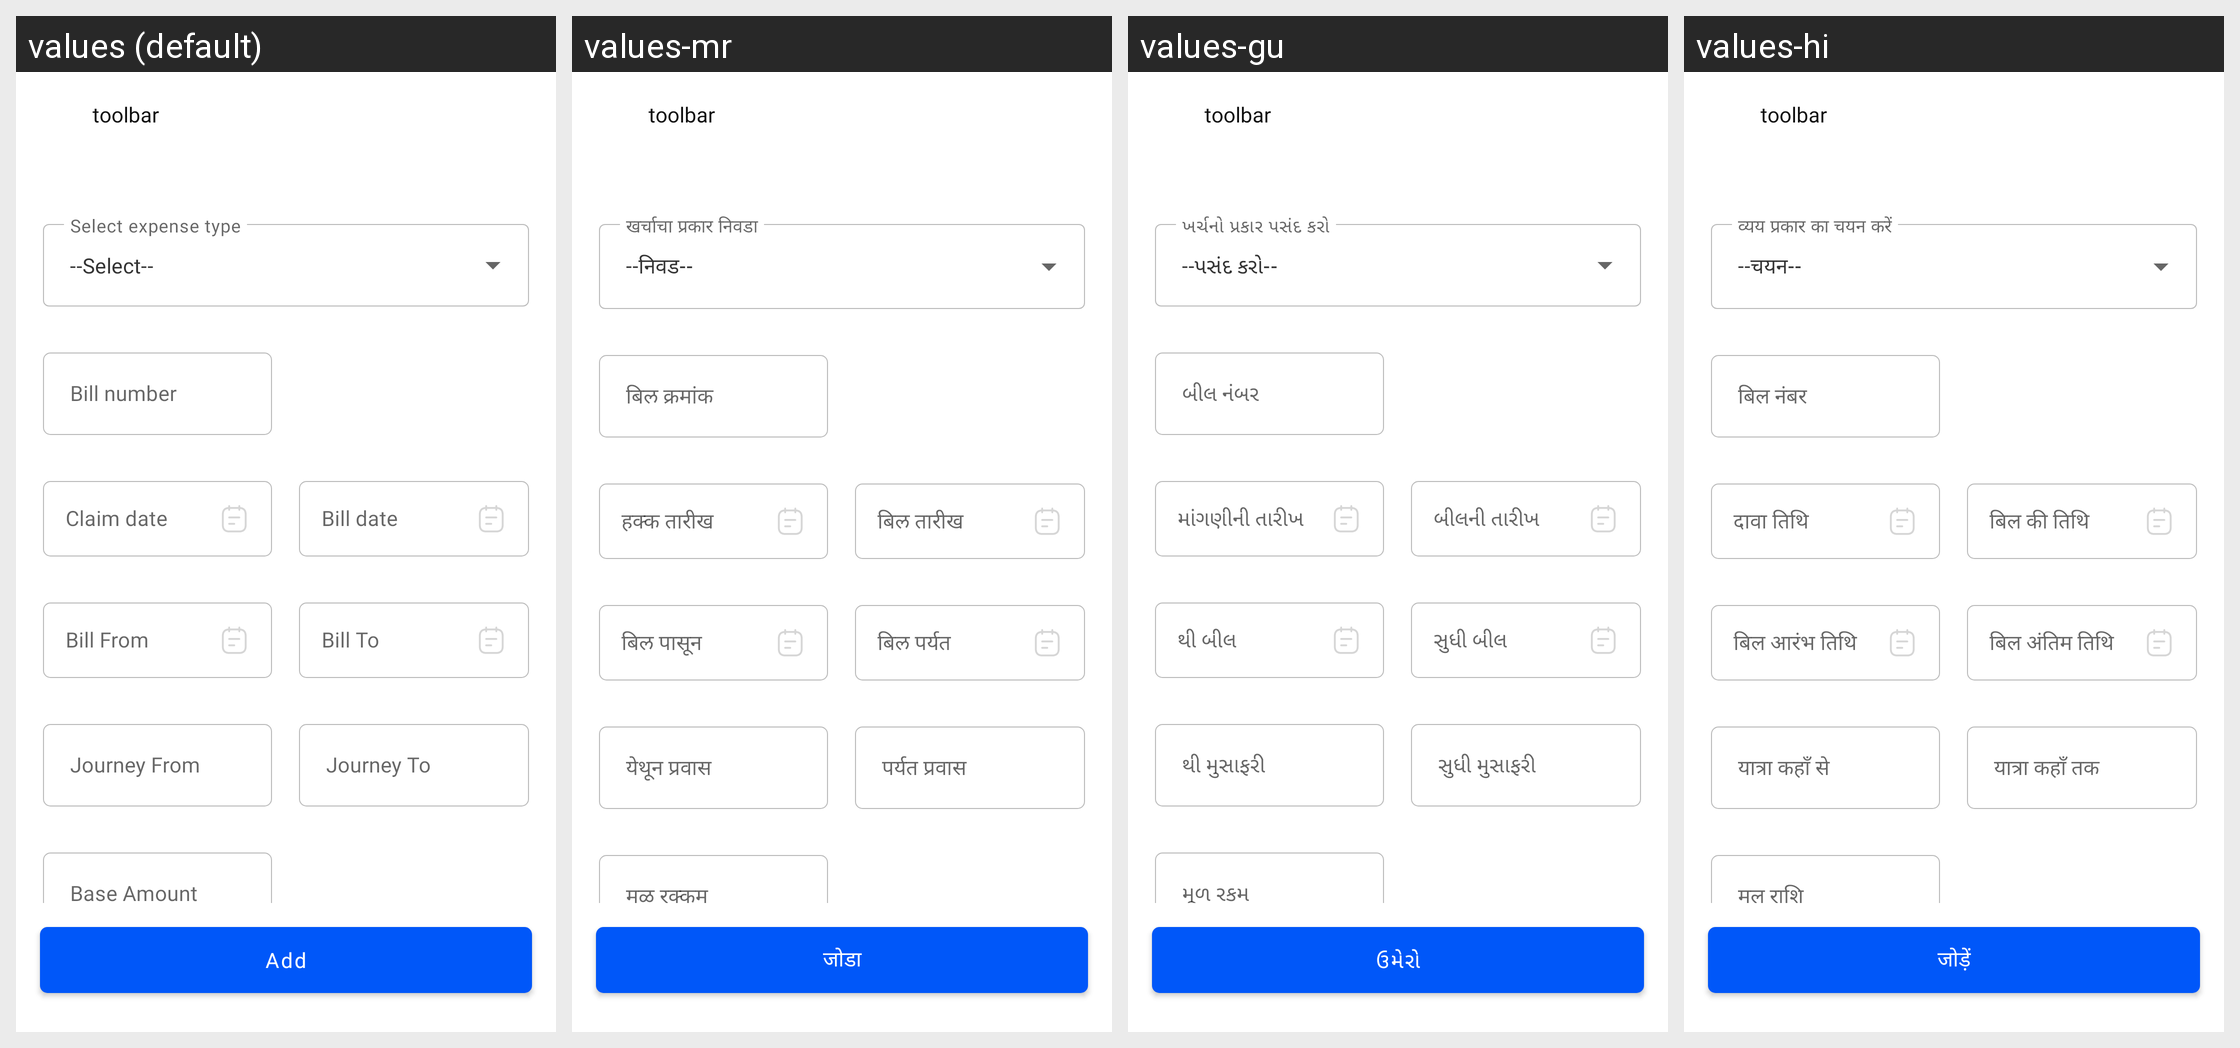

This grid shows one Android layout under several languages. Give, for every string resource on the screen, its name, the default text and each shown locale's text.
Android screen res/layout/activity_add_reimbursement.xml rendered under 4 locales, left to right: values (default), values-mr, values-gu, values-hi. Device: Nexus 5 (rendered at 1080×1920; each locale shown at half size, 540×960, under a caption strip naming it); theme Theme.MaterialComponents.DayNight.NoActionBar.
Strings drawn on this screen, with the default value and each locale's value (text and hints the layout hard-codes, and strings that could not be matched under every locale, appear in the picture but are not listed):

Select
  values: --Select--
  values-mr: --निवड--
  values-gu: --પસંદ કરો--
  values-hi: --चयन--

bill_number
  values: Bill number
  values-mr: बिल क्रमांक
  values-gu: બીલ નંબર
  values-hi: बिल नंबर

claim_date
  values: Claim date
  values-mr: हक्क तारीख
  values-gu: માંગણીની તારીખ
  values-hi: दावा तिथि

bill_date
  values: Bill date
  values-mr: बिल तारीख
  values-gu: બીલની તારીખ
  values-hi: बिल की तिथि

bill_from
  values: Bill From
  values-mr: बिल पासून
  values-gu: થી બીલ
  values-hi: बिल आरंभ तिथि

bill_to
  values: Bill To
  values-mr: बिल पर्यत
  values-gu: સુધી બીલ
  values-hi: बिल अंतिम तिथि

journey_from
  values: Journey From
  values-mr: येथून प्रवास
  values-gu: થી મુસાફરી
  values-hi: यात्रा कहाँ से

journey_to
  values: Journey To
  values-mr: पर्यत प्रवास
  values-gu: સુધી મુસાફરી
  values-hi: यात्रा कहाँ तक

base_amount
  values: Base Amount
  values-mr: मूळ रक्कम
  values-gu: મૂળ રકમ
  values-hi: मूल राशि

add
  values: Add
  values-mr: जोडा
  values-gu: ઉમેરો
  values-hi: जोड़ें
